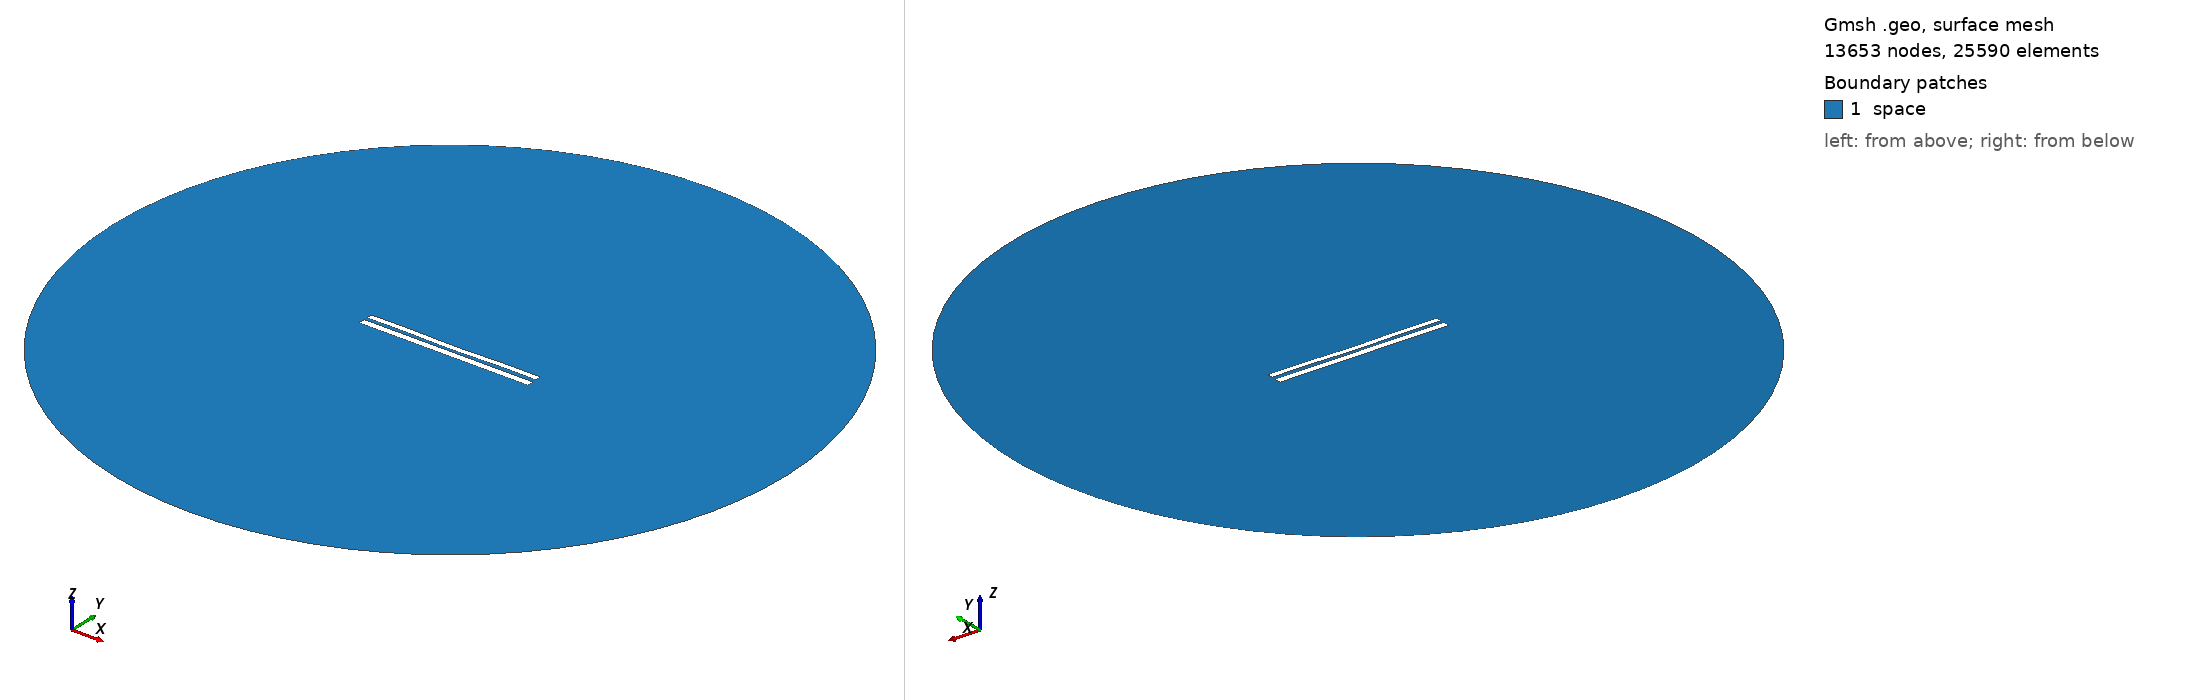

Gmsh geometry script, surface-meshed: 13653 nodes, 25590 surface elements. Boundary patches (legend numbers): 1 space. Left view from above one corner, right view from below the opposite corner. Legend entries are the model's physical surfaces. The drawing asked Gmsh for element sizes between 1% and 20% of the model's largest extent; the script's own settings can give other sizes.

=== 7390.geo (drawn) ===
//---------------------------------------
// Geometry kernel
//---------------------------------------

SetFactory("OpenCASCADE");



//---------------------------------------
// Parameters of the geometry
//---------------------------------------

// Overetch of the upper plate
overetch = 0.25;

// Distance between the plates
distance = 1.75;

// Discretization over the x axis (for the deformation)
nx = 50; 

// Length of the plate
L = 100 - overetch; 

// Number of modes
n = 4; 

// 1st mode coefficient
coeff(1) = 0.15;
beta(1) = 0.596864 * 3.1415926535 / L;

// 2nd mode coefficient
coeff(2) = -0.15;
beta(2) = 1.49418 * 3.1415926535 / L;

// 3rd mode coefficient
coeff(3) = 0.0;
beta(3) = 2.50025 * 3.1415926535 / L;

// 4th mode coefficient
coeff(4) = 0.15;
beta(4) = 3.49999 * 3.1415926535 / L;



//---------------------------------------
// Upper plate (deformed rectangle)
//---------------------------------------

// Coordiantes of the upper plate
xmin = -50;
xmax = 50 - overetch;

// Height of the upper plate
yheight = 4 - 2 * overetch;

// Indexes of the points
UpperID[] = {};
LowerID[] = {};
LeftID[] = {};
RightID[] = {};

// Point index
p = 1;

// Horizontal edges
For i In {1:nx}
    x = xmin + (i-1)*(xmax - xmin)/(nx-1);

    y_bottom = distance / 2 + overetch;
    For j In {1:n}
        C = (Cosh(beta(j)*L) + Cos(beta(j)*L)) / (Sinh(beta(j)*L) + Sin(beta(j)*L));
        y_bottom  = y_bottom + coeff(j) * (Cosh(beta(j)*(x+50)) - Cos(beta(j)*(x+50)) - C * (Sinh(beta(j)*(x+50)) - Sin(beta(j)*(x+50))));
    EndFor

    y_top = y_bottom + yheight;

    Point(p) = {x, y_top, 0, 1.0};
    UpperID[i] = p;
    p = p + 1;

    Point(p) = {x, y_bottom, 0, 1.0};
    LowerID[i] = p;
    p = p + 1;
EndFor

// Create point lists
UpperPts[] = {}; LowerPts[] = {};
For i In {1:nx}
  UpperPts[] += {UpperID[i]};
  LowerPts[] += {LowerID[i]};
EndFor

// Build splines
Spline(1) = {UpperPts[]};
Spline(2) = {LowerPts[]};
Line(3) = {LowerPts[nx-1], UpperPts[nx-1]};
Line(4) = {LowerPts[0], UpperPts[0]};

// Build the plane surface
Curve Loop(1) = {2, 3, -1, -4};
Plane Surface(1) = {1};



//---------------------------------------
// Lower plate (rectangle)
//---------------------------------------

// Vertices
Point(1001) = {-50, -1, 0, 1.0};
Point(1002) = { 50, -1, 0, 1.0};
Point(1003) = { 50,  -5, 0, 1.0};
Point(1004) = {-50,  -5, 0, 1.0};

// Edges
Line(5) = {1001, 1002};
Line(6) = {1002, 1003};
Line(7) = {1003, 1004};
Line(8) = {1004, 1001};

// Plane surface
Line Loop(2) = {5, 6, 7, 8};
Plane Surface(2) = {2}; 



//---------------------------------------
// Outer (fictious) boundary
//---------------------------------------

// Points
Point(1005) = {0, 0, 0};       // Center
Point(1006) = {200, 0, 0};     // Start point
Point(1007) = {0, 200, 0};     // 90 degrees
Point(1008) = {-200, 0, 0};    // 180 degrees
Point(1009) = {0, -200, 0};    // 270 degrees

// Circle arcs (each needs start, center, end)
Circle(9) = {1006, 1005, 1007};
Circle(10) = {1007, 1005, 1008};
Circle(11) = {1008, 1005, 1009};
Circle(12) = {1009, 1005, 1006};

// Plane surface for the entire domain
Curve Loop(3) = {9, 10, 11, 12};
Surface(3) = {3};

// Subtract the plates from the whole domain to obtain the actual domain where we want to solve the equations
BooleanDifference{ Surface{3}; Delete; }{ Surface{1}; Surface{2}; Delete; }




//---------------------------------------
// Transfinite Lines/Curves
//---------------------------------------

// Set the number of points on the boundaries
r = 7;

// Plates
Transfinite Curve {1, 2} = 50*r Using Progression 1;
Transfinite Curve {3, 4} = 2*r Using Progression 1;
Transfinite Line {5, 7} = 50*r Using Progression 1;
Transfinite Line {6, 8} = 2*r Using Progression 1;

// Outer boundary
Transfinite Line {9, 10, 11, 12} = 20 Using Progression 1;



//---------------------------------------
// Physical groups
//---------------------------------------                

// Physical curves (boundaries)
Physical Line("force_segment", 10) = {2};
Physical Line("upper_plate", 11) = {1, 3, 4};
Physical Line("lower_plate", 12) = {5, 6, 7, 8};
Physical Line("boundary", 20) = {9, 10, 11, 12};

// Physical Surfaces
Physical Surface("space", 30) = {3};



//---------------------------------------
// 6. Generate the Mesh
//---------------------------------------

// 2D mesh generation
Mesh 2;
